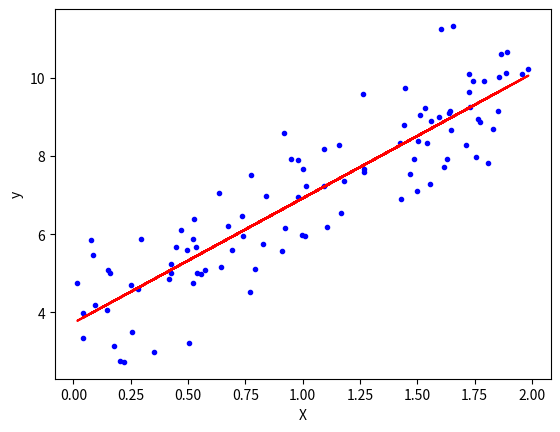

Reproduce this figure in Python.
import numpy as np
import matplotlib.pyplot as plt

# Generate some random data
X = 2 * np.random.rand(100, 1)
y = 4 + 3 * X + np.random.randn(100, 1)

# Add a column of ones to X for the intercept term
X_b = np.c_[np.ones((100, 1)), X]

# Set learning rate and number of iterations
eta = 0.1
n_iterations = 1000

# Initialize theta with random values
theta = np.random.randn(2,1)

# Perform gradient descent
for iteration in range(n_iterations):
    gradients = 2/100 * X_b.T.dot(X_b.dot(theta) - y)
    theta = theta - eta * gradients

# Print the final values of theta
print(theta)

# Plot the data and the linear regression line
plt.plot(X, y, 'b.')
plt.plot(X, X_b.dot(theta), 'r-')
plt.xlabel('X')
plt.ylabel('y')
plt.show()
